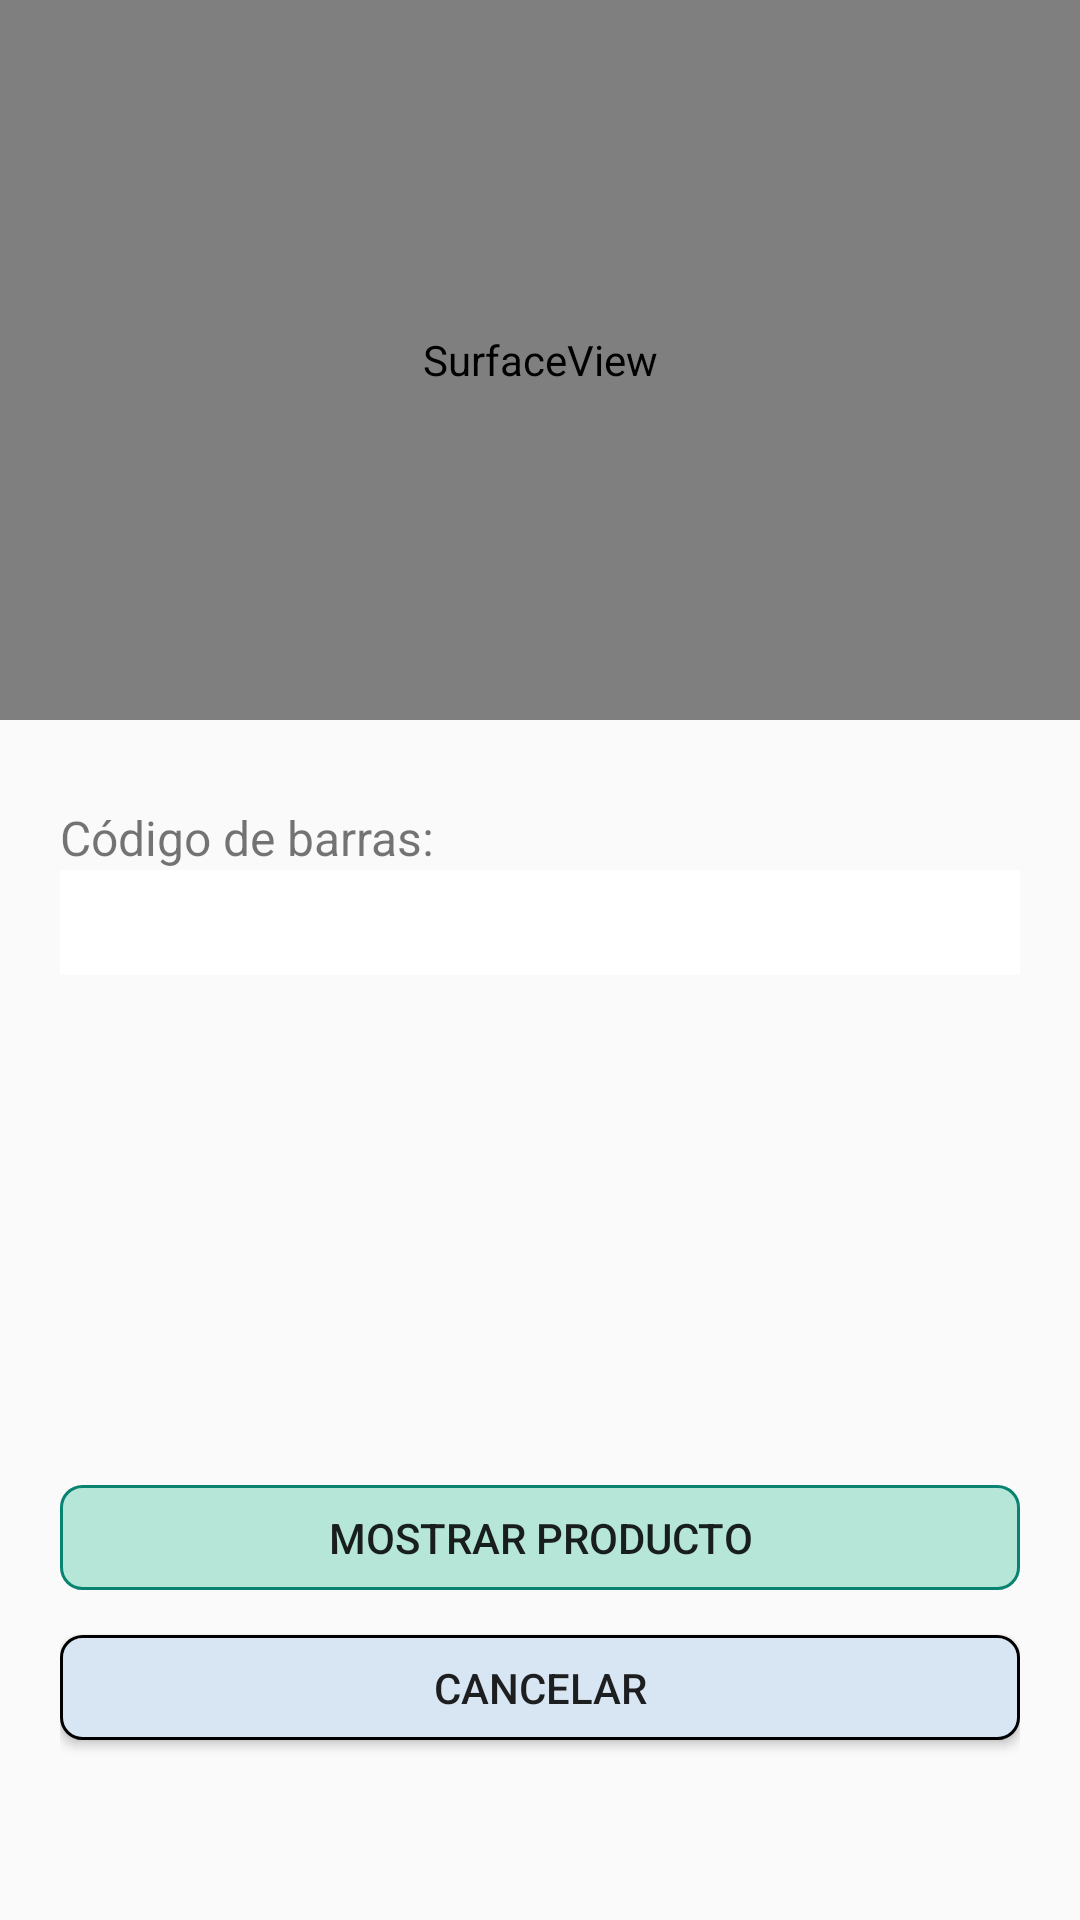

The Android layout XML behind this screen, and the referenced resources:
<!-- AndroidManifest.xml: application theme Theme.AppCompat.DayNight.NoActionBar -->
<!-- res/layout/activity_inventory_add_search_product.xml -->
<?xml version="1.0" encoding="utf-8"?>
<LinearLayout xmlns:android="http://schemas.android.com/apk/res/android"
    xmlns:app="http://schemas.android.com/apk/res-auto"
    xmlns:tools="http://schemas.android.com/tools"
    android:layout_width="match_parent"
    android:layout_height="match_parent"
    android:orientation="vertical"
    tools:context=".inventory.InventoryAddSearchProduct">

    <LinearLayout
        android:layout_width="match_parent"
        android:layout_height="240dp">
        <SurfaceView
            android:id="@+id/camera_view"
            android:layout_width="match_parent"
            android:layout_height="match_parent"
            android:layout_alignParentLeft="true"
            android:layout_centerVertical="true" />

    </LinearLayout>

    <LinearLayout
        android:layout_width="match_parent"
        android:layout_height="120dp"
        android:orientation="vertical"
        android:padding="20dp">

        <LinearLayout
            android:layout_width="match_parent"
            android:layout_height="30dp"
            android:gravity="bottom"
            android:orientation="vertical">

            <TextView
                android:layout_width="wrap_content"
                android:layout_height="wrap_content"
                android:text="Código de barras:"
                android:textSize="16dp">
            </TextView>
        </LinearLayout>

        <LinearLayout
            android:layout_width="match_parent"
            android:layout_height="35dp"
            android:orientation="vertical"
            android:gravity="center_vertical"
            android:background="@drawable/border_shape_details">
            <TextView
                android:id="@+id/barcode_escanner"
                android:layout_width="wrap_content"
                android:layout_height="wrap_content"
                android:text=""
                android:inputType="text"
                android:textSize="17dp"
                android:paddingLeft="5dp">
            </TextView>

        </LinearLayout>

    </LinearLayout>

    <LinearLayout
        android:layout_width="match_parent"
        android:layout_height="match_parent"
        android:gravity="bottom"
        android:orientation="vertical"
        android:padding="20dp">

        <Button
            android:id="@+id/add_barcode_scanner"
            android:layout_width="match_parent"
            android:layout_height="35dp"
            android:background="@drawable/border_shape_info"
            android:text="MOSTRAR PRODUCTO">

        </Button>


        <Button
            android:id="@+id/cancel_barcode_scanner"
            android:layout_width="match_parent"
            android:layout_height="35dp"
            android:layout_marginTop="15dp"
            android:layout_marginBottom="40dp"
            android:background="@drawable/border_shape_info3"
            android:text="CANCELAR">

        </Button>

    </LinearLayout>


</LinearLayout>
<!-- resources referenced by this layout -->
<resources>
  <!-- drawable border_shape_details (drawable-v24) -->
  <?xml version="1.0" encoding="utf-8"?>
  <shape xmlns:android="http://schemas.android.com/apk/res/android" android:shape="rectangle" >
      <solid android:color="@color/white" />
  
      <corners android:radius="1dp"/>
  </shape>
  
      
  <!-- drawable border_shape_info (drawable) -->
  <?xml version="1.0" encoding="utf-8"?>
  <shape xmlns:android="http://schemas.android.com/apk/res/android" android:shape="rectangle" >
      <solid android:color="@color/color_base_info" />
      <stroke android:width="1dip"
          android:color="@color/color_base"/>
      <corners android:radius="7dp"/>
  </shape>
  <!-- drawable border_shape_info3 (drawable-v24) -->
  <shape xmlns:android="http://schemas.android.com/apk/res/android" android:shape="rectangle" >
      <solid android:color="@color/color_base_white" />
      <stroke android:width="1dip"
          android:color="@color/black"/>
      <corners android:radius="7dp"/>
  </shape>
  <color name="white">#FFFFFFFF</color>
  <color name="color_base_info">#6B53C9A7</color>
  <color name="color_base">#098371</color>
  <color name="color_base_white">#D8E5F3</color>
  <color name="black">#FF000000</color>
</resources>
